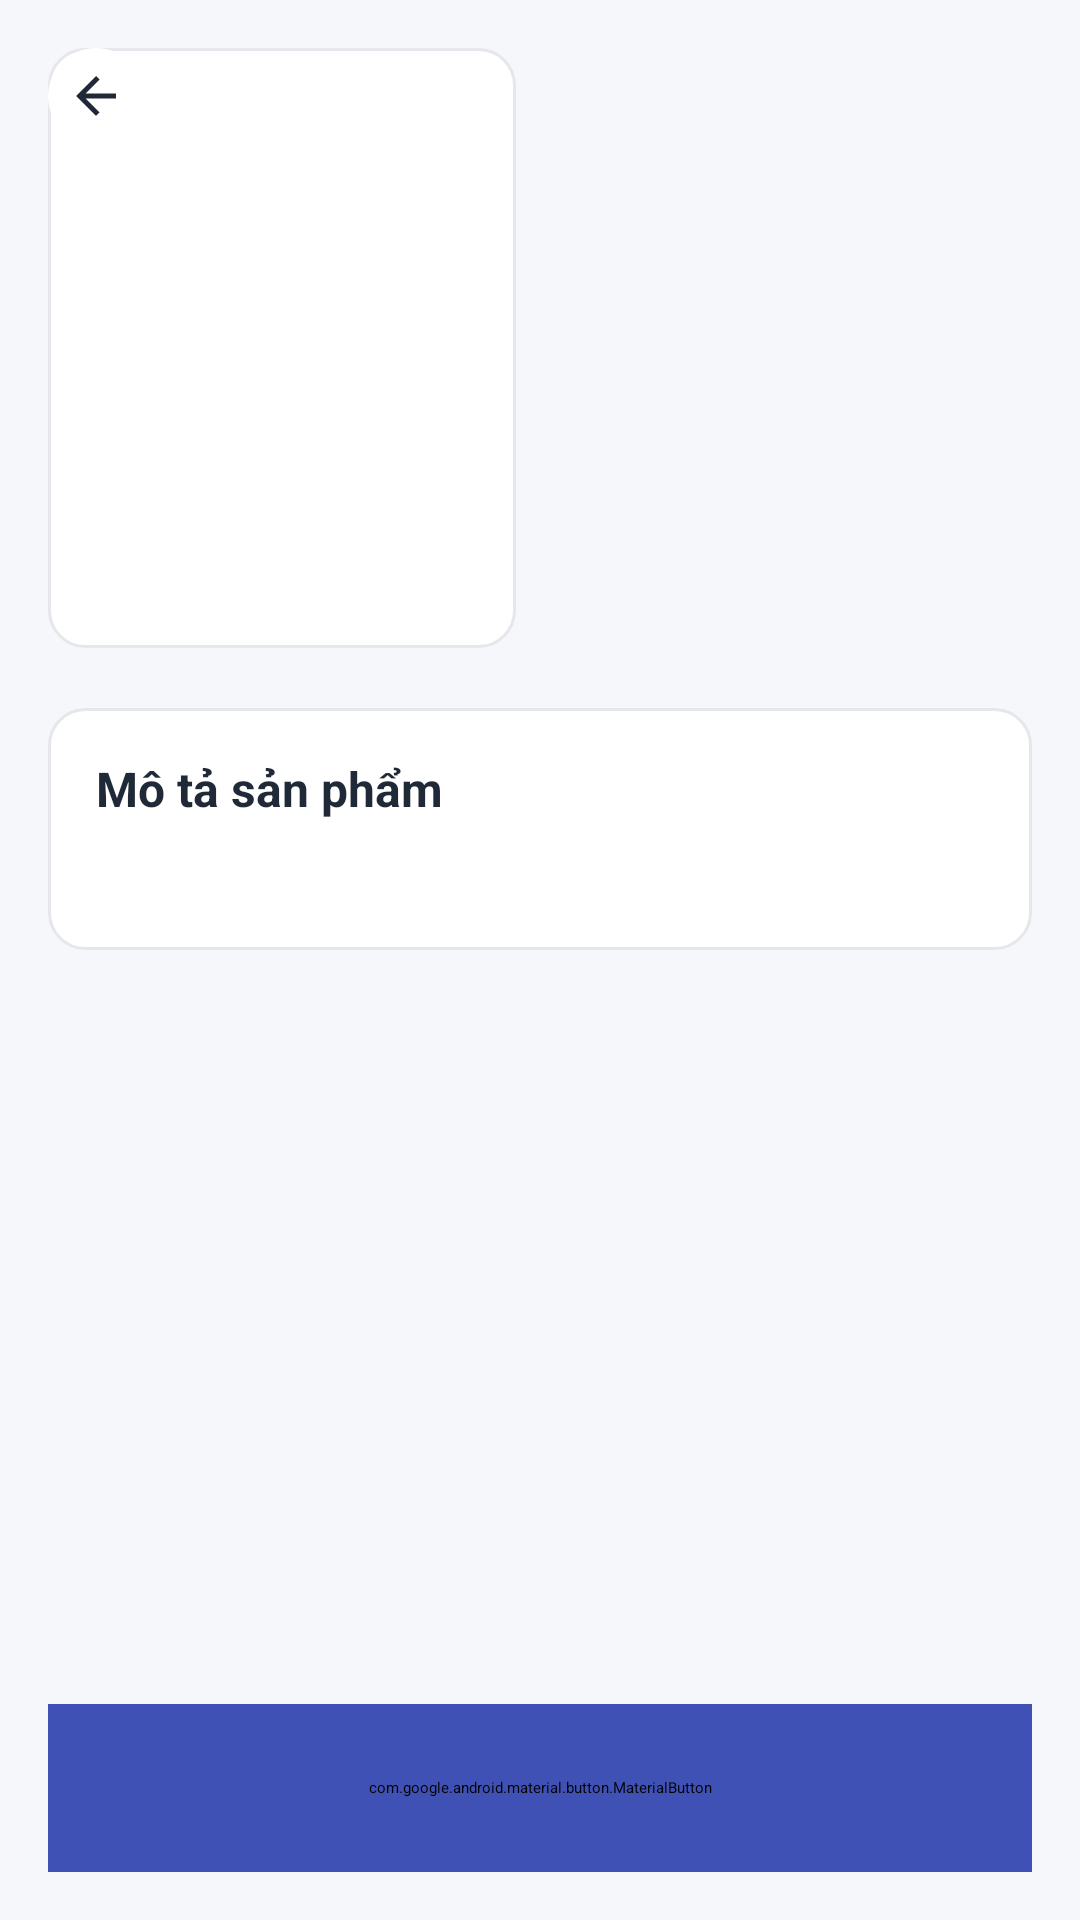

Here is an Android app screen rendered from its layout file. Give the layout XML and the strings, colors and styles it references.
<!-- AndroidManifest.xml: application theme Theme.QuanLyCuaHangLapTop -->
<!-- res/layout/fragment_product_detail.xml -->
<?xml version="1.0" encoding="utf-8"?>
<androidx.coordinatorlayout.widget.CoordinatorLayout xmlns:android="http://schemas.android.com/apk/res/android"
    xmlns:app="http://schemas.android.com/apk/res-auto"
    xmlns:tools="http://schemas.android.com/tools"
    android:layout_width="match_parent"
    android:layout_height="match_parent"
    android:background="@color/appBackground"
    tools:context=".ui.fragments.ProductDetailFragment">

    
    <ImageButton
        android:id="@+id/btnBack"
        android:layout_width="32dp"
        android:layout_height="32dp"
        android:layout_margin="16dp"
        android:layout_gravity="start|top"
        android:background="@drawable/bg_round_surface"
        android:padding="6dp"
        android:src="@drawable/ic_arrow_back"
        android:contentDescription="Quay lại"
        android:elevation="4dp" />

    <androidx.core.widget.NestedScrollView
        android:layout_width="match_parent"
        android:layout_height="match_parent"
        android:fillViewport="true"
        android:padding="16dp"
        android:clipToPadding="false"
        android:paddingTop="64dp"
        android:paddingBottom="80dp">

        <LinearLayout
            android:layout_width="match_parent"
            android:layout_height="wrap_content"
            android:orientation="vertical">

            
            <LinearLayout
                android:layout_width="match_parent"
                android:layout_height="wrap_content"
                android:orientation="horizontal"
                android:layout_marginBottom="20dp">

                
                <FrameLayout
                    android:layout_width="0dp"
                    android:layout_height="200dp"
                    android:layout_weight="1"
                    android:layout_marginEnd="16dp">

                    <ImageView
                        android:id="@+id/imgProduct"
                        android:layout_width="match_parent"
                        android:layout_height="match_parent"
                        android:scaleType="fitCenter"
                        android:background="@drawable/bg_card"
                        android:padding="8dp"
                        android:contentDescription="Hình sản phẩm"
                        tools:src="@drawable/ic_products" />
                </FrameLayout>

                
                <LinearLayout
                    android:layout_width="0dp"
                    android:layout_height="wrap_content"
                    android:layout_weight="1"
                    android:orientation="vertical"
                    android:gravity="center_vertical">

                    <TextView
                        android:id="@+id/tvName"
                        android:layout_width="match_parent"
                        android:layout_height="wrap_content"
                        android:textStyle="bold"
                        android:textColor="@color/textPrimary"
                        android:textSize="18sp"
                        android:maxLines="3"
                        android:ellipsize="end"
                        android:lineSpacingExtra="2dp"
                        tools:text="Laptop Gaming ABC" />

                    <TextView
                        android:id="@+id/tvPrice"
                        android:layout_width="match_parent"
                        android:layout_height="wrap_content"
                        android:layout_marginTop="12dp"
                        android:textColor="@color/colorPrimary"
                        android:textStyle="bold"
                        android:textSize="20sp"
                        tools:text="25.990.000 đ" />
                </LinearLayout>
            </LinearLayout>

            
            <LinearLayout
                android:layout_width="match_parent"
                android:layout_height="wrap_content"
                android:orientation="vertical"
                android:background="@drawable/bg_card"
                android:padding="16dp">

                <TextView
                    android:layout_width="match_parent"
                    android:layout_height="wrap_content"
                    android:text="Mô tả sản phẩm"
                    android:textStyle="bold"
                    android:textColor="@color/textPrimary"
                    android:textSize="16sp"
                    android:layout_marginBottom="8dp" />

                <TextView
                    android:id="@+id/tvDescription"
                    android:layout_width="match_parent"
                    android:layout_height="wrap_content"
                    android:textColor="@color/textSecondary"
                    android:textSize="14sp"
                    android:lineSpacingExtra="4dp"
                    tools:text="Mô tả sản phẩm chi tiết..." />
            </LinearLayout>
        </LinearLayout>
    </androidx.core.widget.NestedScrollView>

    
    <com.google.android.material.button.MaterialButton
        android:id="@+id/btnAddToCart"
        style="@style/Widget.MaterialComponents.Button"
        android:layout_width="match_parent"
        android:layout_height="56dp"
        android:text="Thêm vào giỏ hàng"
        android:textAllCaps="false"
        android:textStyle="bold"
        android:layout_margin="16dp"
        app:cornerRadius="14dp"
        android:insetTop="0dp"
        android:insetBottom="0dp"
        android:textColor="@color/white"
        android:layout_gravity="bottom"
        app:icon="@drawable/ic_cart"
        app:iconGravity="textStart"
        app:iconPadding="8dp"
        app:iconTint="@color/white"
        android:backgroundTint="@color/colorPrimary" />

</androidx.coordinatorlayout.widget.CoordinatorLayout>
<!-- resources referenced by this layout -->
<resources>
  <color name="appBackground">#F5F7FA</color>
  <color name="colorPrimary">#3F51B5</color>
  <color name="textPrimary">#1F2937</color>
  <color name="textSecondary">#6B7280</color>
  <color name="white">#FFFFFFFF</color>
  <!-- drawable bg_card (drawable) -->
  <?xml version="1.0" encoding="utf-8"?>
  <shape xmlns:android="http://schemas.android.com/apk/res/android" android:shape="rectangle">
      <solid android:color="@color/surface" />
      <corners android:radius="12dp" />
      <stroke android:width="1dp" android:color="@color/border_light" />
      <padding android:left="12dp" android:top="12dp" android:right="12dp" android:bottom="12dp" />
  </shape>
  <!-- drawable bg_round_surface (drawable) -->
  <?xml version="1.0" encoding="utf-8"?>
  <selector xmlns:android="http://schemas.android.com/apk/res/android">
      <item>
          <shape android:shape="oval">
              <solid android:color="@color/surface"/>
              <size android:width="40dp" android:height="40dp"/>
          </shape>
      </item>
  </selector>
  <!-- drawable ic_arrow_back (drawable) -->
  <?xml version="1.0" encoding="utf-8"?>
  <vector xmlns:android="http://schemas.android.com/apk/res/android"
      android:width="24dp"
      android:height="24dp"
      android:viewportWidth="24"
      android:viewportHeight="24"
      android:tint="@color/textPrimary">
    <path
        android:fillColor="@color/textPrimary"
        android:pathData="M20,11H7.83l5.59,-5.59L12,4l-8,8 8,8 1.41,-1.41L7.83,13H20v-2z"/>
  </vector>
  <!-- drawable ic_cart (drawable) -->
  <vector xmlns:android="http://schemas.android.com/apk/res/android"
      android:width="24dp"
      android:height="24dp"
      android:viewportWidth="24"
      android:viewportHeight="24"
      android:tint="@color/textPrimary">
      <path
          android:fillColor="@color/white"
          android:pathData="M7,18c-1.1,0 -2,0.9 -2,2s0.9,2 2,2 2,-0.9 2,-2 -0.9,-2 -2,-2zM1,2v2h2l3.6,7.59 -1.35,2.45c-0.16,0.28 -0.25,0.61 -0.25,0.96 0,1.1 0.9,2 2,2h12v-2L7.42,15c-0.14,0 -0.25,-0.11 -0.25,-0.25l0.03,-0.12L8.1,13h7.45c0.75,0 1.41,-0.41 1.75,-1.03L21.7,4H5.21l-0.94,-2L1,2zM17,18c-1.1,0 -2,0.9 -2,2s0.9,2 2,2 2,-0.9 2,-2 -0.9,-2 -2,-2z"/>
  </vector>
  <!-- drawable ic_products (drawable) -->
  <?xml version="1.0" encoding="utf-8"?>
  <vector xmlns:android="http://schemas.android.com/apk/res/android"
      android:width="24dp"
      android:height="24dp"
      android:viewportWidth="24"
      android:viewportHeight="24">
      <path
          android:fillColor="#424242"
          android:pathData="M21,16V8l-8,-5 -8,5v8l8,5 8,-5zM5,8l7,4.38 7,-4.38 -7,-4.38L5,8zM12,13.62L5,9v6l7,4.38V13.62zM19,15v-6l-7,4.62V19.38L19,15z"/>
  </vector>
  <style name="Theme.QuanLyCuaHangLapTop" parent="Theme.MaterialComponents.DayNight.DarkActionBar">
          
          <item name="colorPrimary">@color/purple_200</item>
          <item name="colorPrimaryVariant">@color/purple_700</item>
          <item name="colorOnPrimary">@color/black</item>
          
          <item name="colorSecondary">@color/teal_200</item>
          <item name="colorSecondaryVariant">@color/teal_200</item>
          <item name="colorOnSecondary">@color/black</item>
          
          <item name="android:statusBarColor">?attr/colorPrimaryVariant</item>
          
      </style>
  <color name="surface">#FFFFFF</color>
  <color name="border_light">#E5E7EB</color>
  <color name="purple_200">#FFBB86FC</color>
  <color name="purple_700">#FF3700B3</color>
  <color name="black">#FF000000</color>
  <color name="teal_200">#FF03DAC5</color>
</resources>
